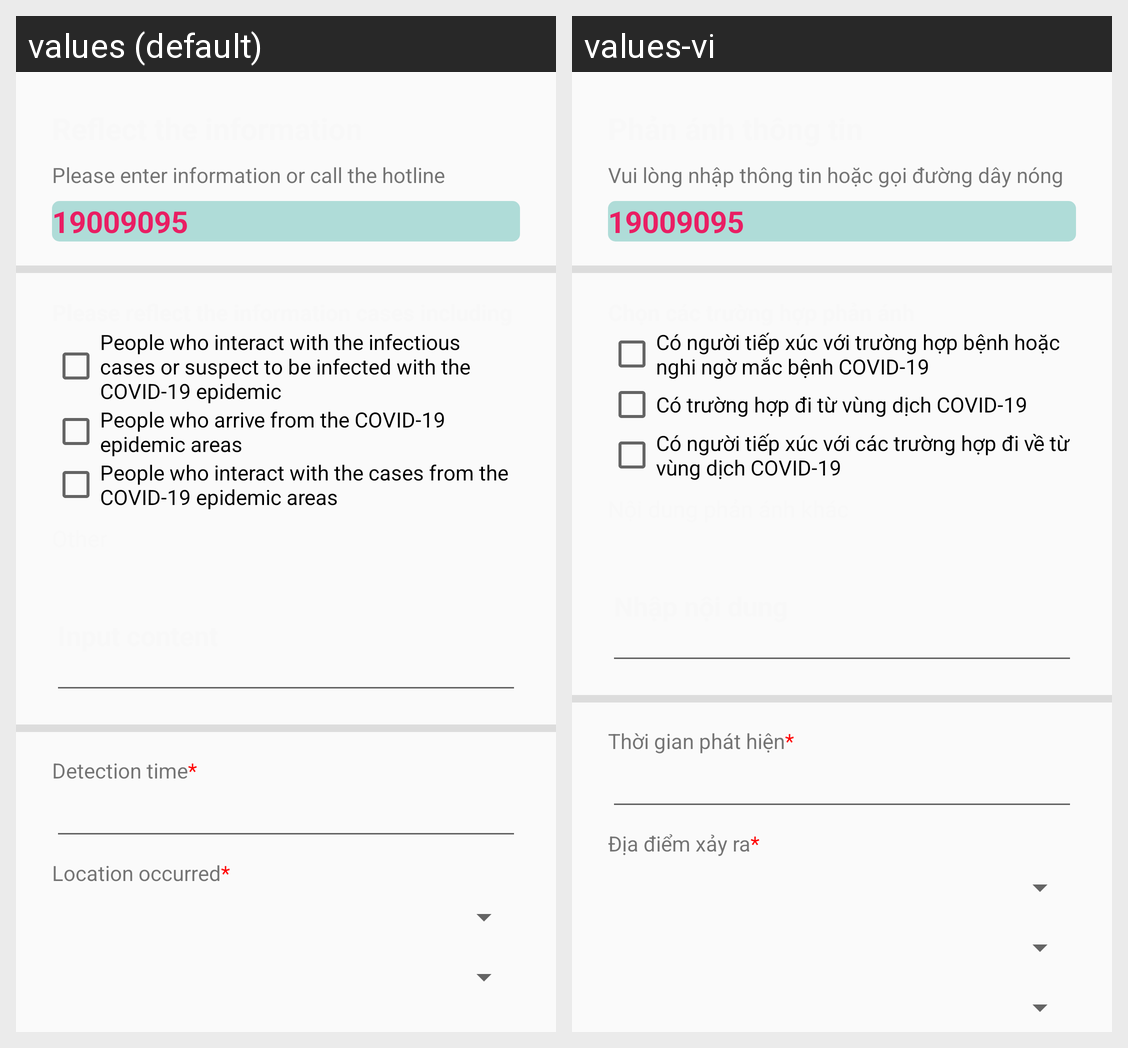

Strings drawn on this Android screen and how each of the app's shown locales translates them:
Android screen res/layout/fragment_phan_anh.xml rendered under 2 locales, left to right: values (default), values-vi. Device: Nexus 5 (rendered at 1080×1920; each locale shown at half size, 540×960, under a caption strip naming it); theme AppTheme.
Strings drawn on this screen, with the default value and each locale's value (text and hints the layout hard-codes, and strings that could not be matched under every locale, appear in the picture but are not listed):

hotline_txt
  values: Please enter information or call the hotline
  values-vi: Vui lòng nhập thông tin hoặc gọi đường dây nóng

cb1
  values: People who interact with the infectious cases or suspect to be infected with the COVID-19 epidemic
  values-vi: Có người tiếp xúc với trường hợp bệnh hoặc nghi ngờ mắc bệnh COVID-19

cb2
  values: People who arrive from the COVID-19 epidemic areas
  values-vi: Có trường hợp đi từ vùng dịch COVID-19

cb3
  values: People who interact with the cases from the COVID-19 epidemic areas
  values-vi: Có người tiếp xúc với các trường hợp đi về từ vùng dịch COVID-19

detect_time
  values: Detection time*
  values-vi: Thời gian phát hiện*

location_occurr
  values: Location occurred*
  values-vi: Địa điểm xảy ra*
